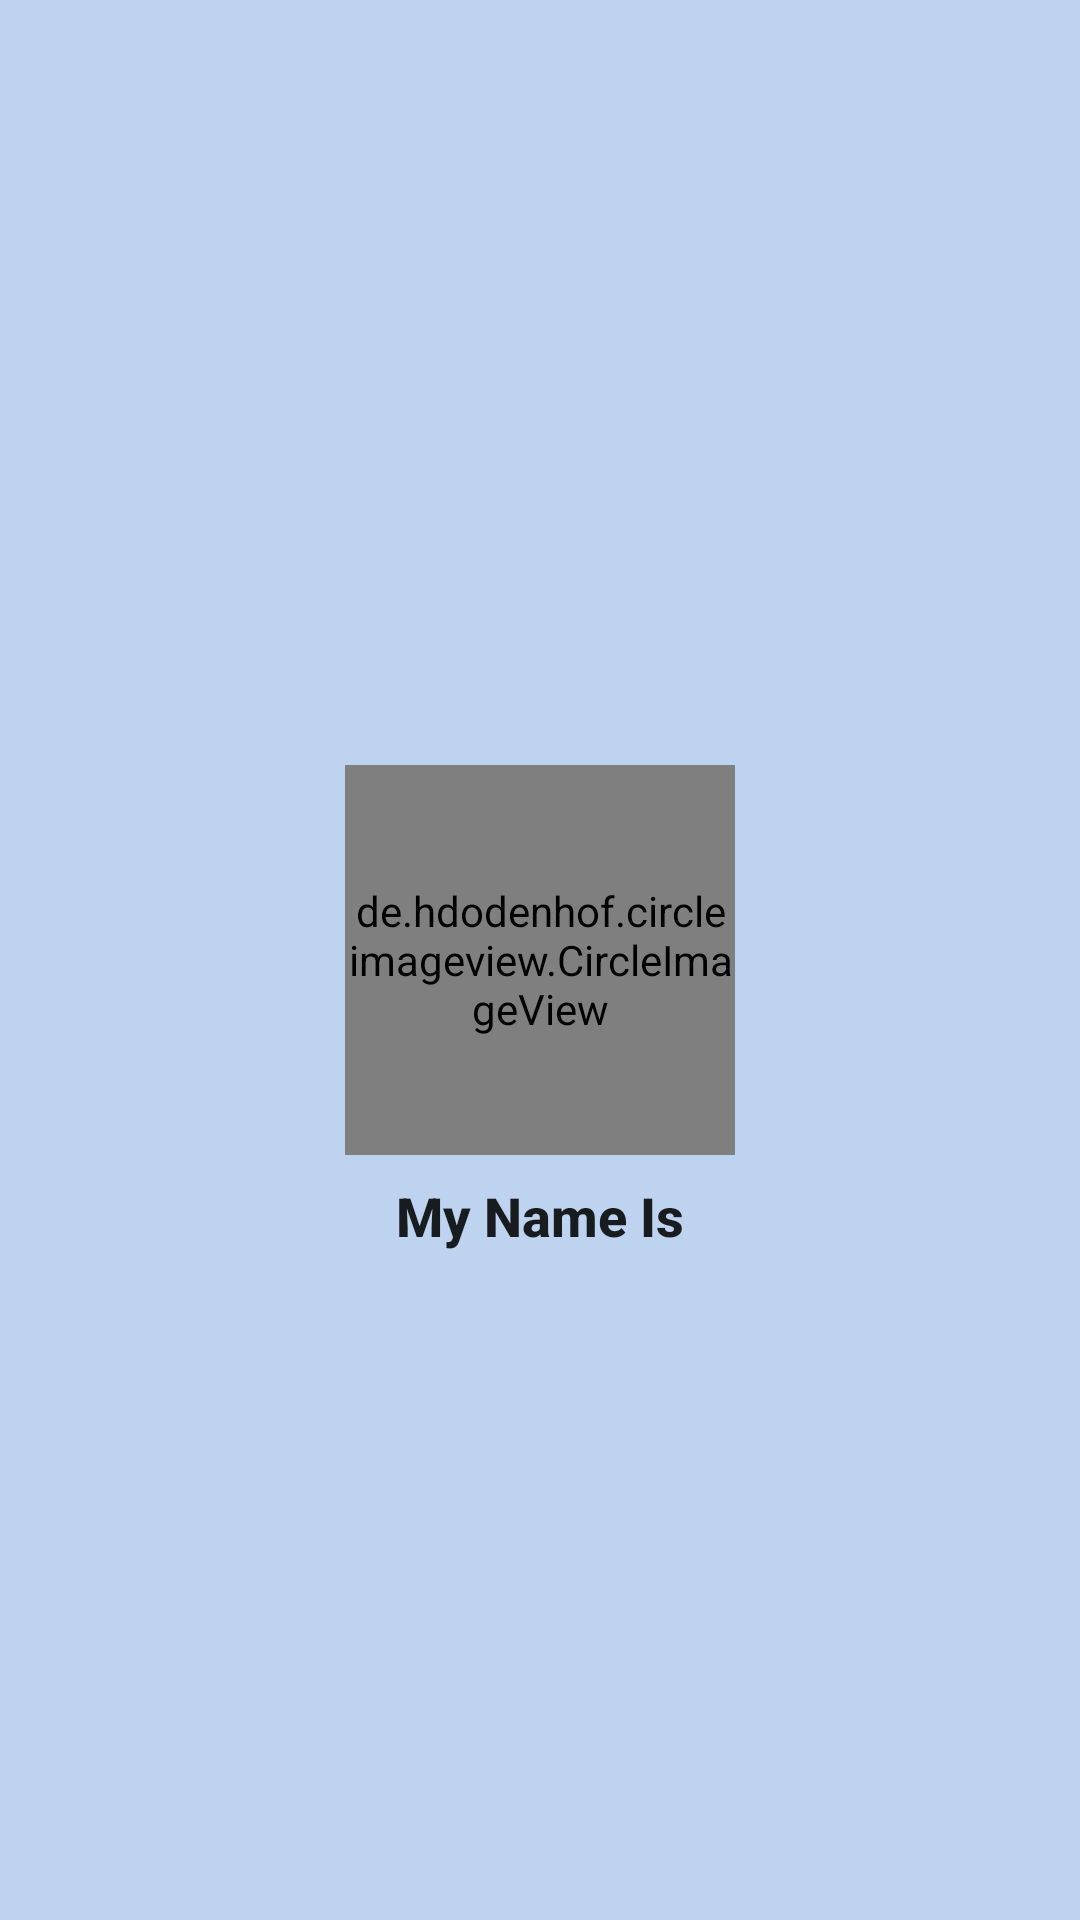

Write the Android layout XML for this screen, with the resource values it uses.
<!-- AndroidManifest.xml: application theme Theme.FooDelicious -->
<!-- res/layout/nav_header.xml -->
<?xml version="1.0" encoding="utf-8"?>
<RelativeLayout xmlns:android="http://schemas.android.com/apk/res/android"
    xmlns:app="http://schemas.android.com/apk/res-auto"
    xmlns:tools="http://schemas.android.com/tools"
    android:layout_width="match_parent"
    android:layout_height="250dp"
    android:fitsSystemWindows="true"
    android:background="#BDD3EF"
    android:layoutDirection="rtl"
  >


    <FrameLayout
        android:id="@+id/profile_FRM_nav"
        android:layout_width="150dp"
        android:layout_height="wrap_content"
        android:layout_centerInParent="true"
        android:orientation="vertical">













        <de.hdodenhof.circleimageview.CircleImageView
            android:id="@+id/header_IMG_user"
            android:layout_width="130dp"
            android:layout_height="130dp"
            android:layout_gravity="center_horizontal"
            android:clickable="true"
            android:scaleType="centerCrop"
            android:src="@drawable/ic_profile_pic"
            app:civ_border_color="#B2000000"
            app:civ_border_width="3dp" />











    </FrameLayout>


    <com.google.android.material.textview.MaterialTextView
        android:id="@+id/header_TXT_username"
        android:layout_width="wrap_content"
        android:layout_height="wrap_content"
        android:layout_below="@+id/profile_FRM_nav"
        android:layout_centerHorizontal="true"
        android:paddingTop="8dp"
        android:text="My Name Is"
        android:textAlignment="center"
        android:textAppearance="@style/TextAppearance.AppCompat.Body2"
        android:textSize="18sp"
        android:textStyle="bold" />

</RelativeLayout>
<!-- resources referenced by this layout -->
<resources>
  <style name="Theme.FooDelicious" parent="Theme.MaterialComponents.DayNight.NoActionBar">
          
          <item name="colorPrimary">#75B3FF</item>
          <item name="colorPrimaryVariant">@color/purple_700</item>
          <item name="colorOnPrimary">@color/white</item>
          
          <item name="colorSecondary">@color/teal_200</item>
          <item name="colorSecondaryVariant">@color/teal_700</item>
          <item name="colorOnSecondary">@color/black</item>
          
          <item name="android:statusBarColor" tools:targetApi="l">?attr/colorPrimaryVariant</item>
          
      </style>
  <!-- not gathered from this repository: default colours our renderer supplied (Android Studio template values) -->
  <color name="purple_700">#FF3700B3</color>
  <color name="teal_200">#FF03DAC5</color>
  <color name="teal_700">#FF018786</color>
  <color name="black">#FF000000</color>
  <color name="white">#FFFFFFFF</color>
</resources>
